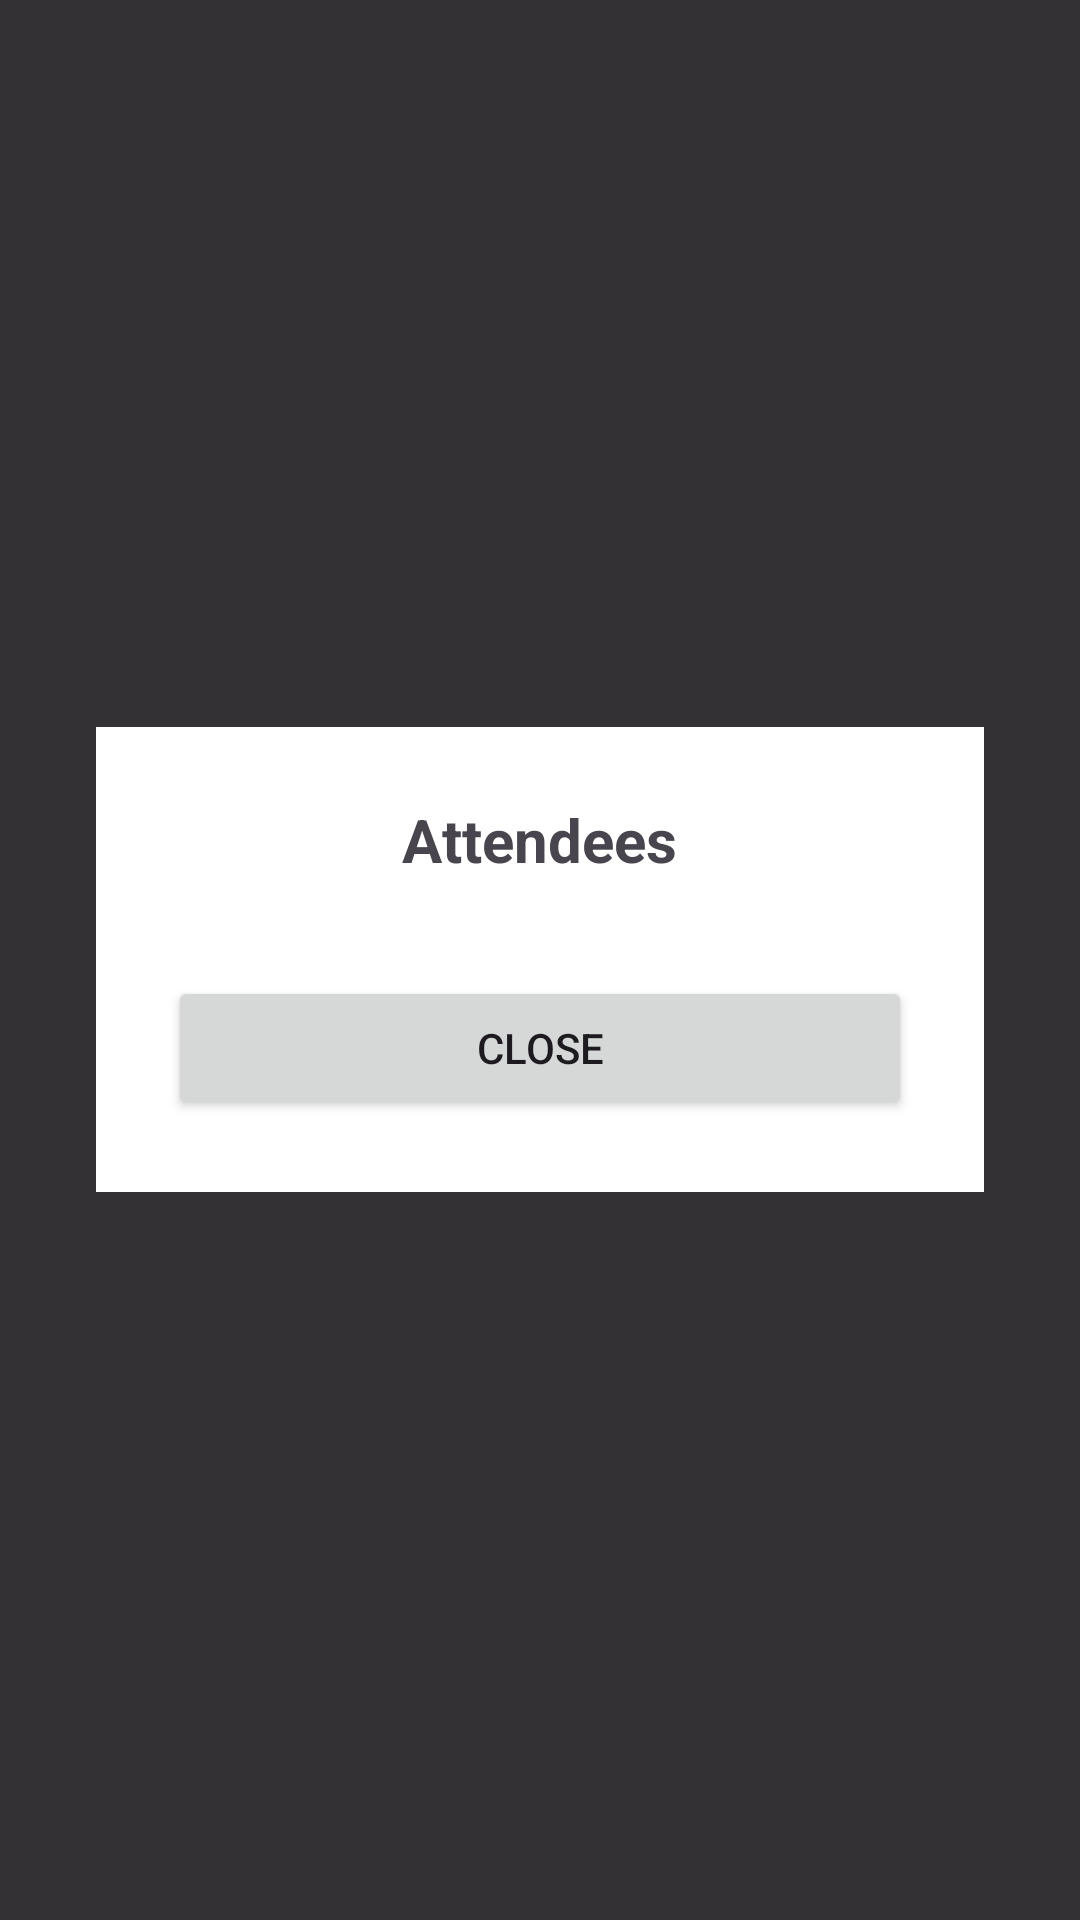

Produce the Android XML layout that renders to this screen, including the resource entries it uses.
<!-- AndroidManifest.xml: application theme Theme.Group2project -->
<!-- res/layout/dialog_attendees_list.xml -->
<?xml version="1.0" encoding="utf-8"?>
<FrameLayout xmlns:android="http://schemas.android.com/apk/res/android"
    android:layout_width="match_parent"
    android:layout_height="match_parent"
    android:background="#CC000000">

    <LinearLayout
        android:layout_width="match_parent"
        android:layout_height="wrap_content"
        android:layout_gravity="center"
        android:background="@android:color/white"
        android:orientation="vertical"
        android:padding="24dp"
        android:layout_marginStart="32dp"
        android:layout_marginEnd="32dp"
        android:layout_marginTop="120dp"
        android:layout_marginBottom="120dp"
        android:maxWidth="400dp">

        <TextView
            android:id="@+id/dialogTitle"
            android:layout_width="wrap_content"
            android:layout_height="wrap_content"
            android:layout_gravity="center_horizontal"
            android:layout_marginBottom="16dp"
            android:text="Attendees"
            android:textSize="20sp"
            android:textStyle="bold" />

        <androidx.recyclerview.widget.RecyclerView
            android:id="@+id/dialogAttendeesRecyclerView"
            android:layout_width="match_parent"
            android:layout_height="0dp"
            android:layout_weight="1" />

        <Button
            android:id="@+id/dialogCloseButton"
            android:layout_width="match_parent"
            android:layout_height="wrap_content"
            android:layout_marginTop="16dp"
            android:text="Close" />
    </LinearLayout>
</FrameLayout>
<!-- resources referenced by this layout -->
<resources>
  <style name="Theme.Group2project" parent="Theme.MaterialComponents.Light.NoActionBar">
              <item name="colorPrimary">@color/primary_dark</item>
              <item name="colorPrimaryVariant">@color/primary_dark</item>
              <item name="colorOnPrimary">@color/white</item>
          </style>
  <color name="primary_dark">#1976D2</color>
  <color name="white">#FFFFFFFF</color>
</resources>
